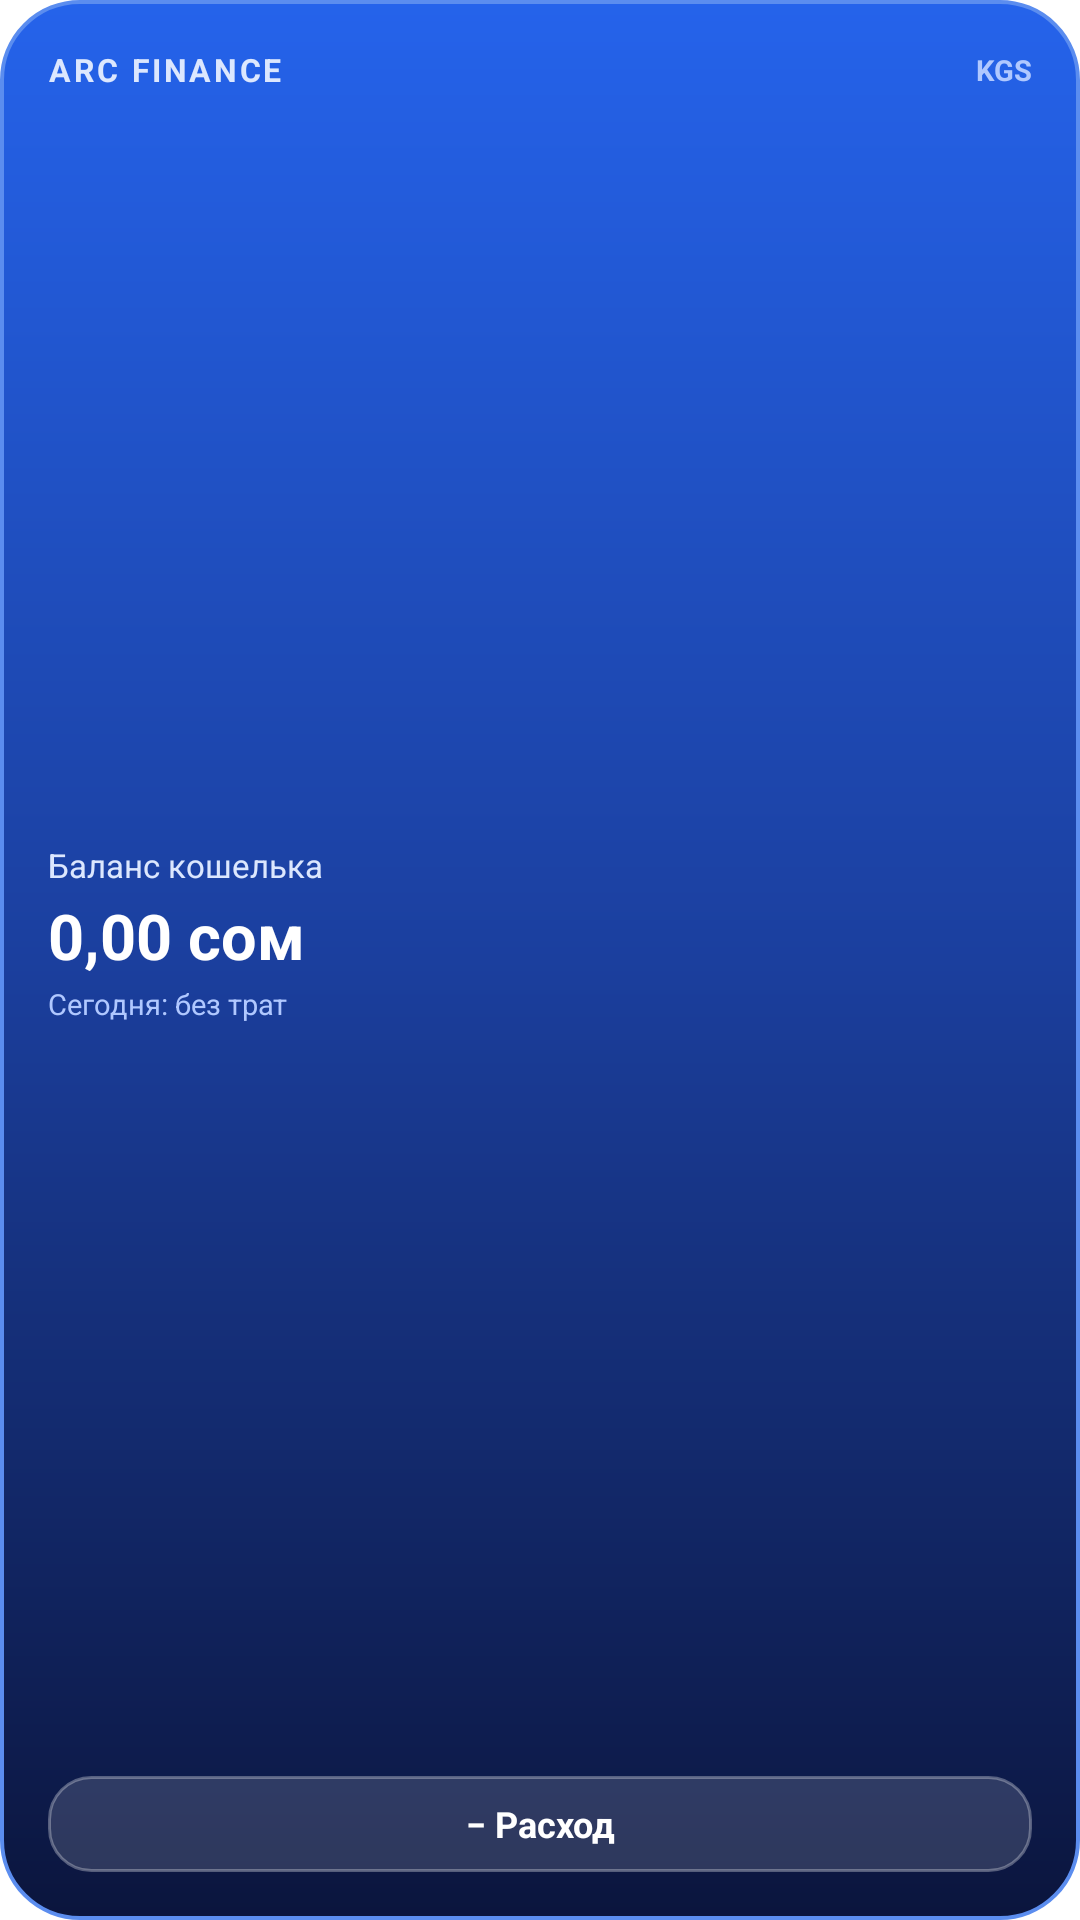

This screen was rendered from an Android layout file. Write that file and the resources it references.
<!-- AndroidManifest.xml: fallback theme Theme.MaterialComponents.DayNight.NoActionBar -->
<!-- res/layout/arc_mini_widget.xml -->
<?xml version="1.0" encoding="utf-8"?>
<LinearLayout xmlns:android="http://schemas.android.com/apk/res/android"
    android:id="@+id/widget_mini_root"
    android:layout_width="match_parent"
    android:layout_height="match_parent"
    android:background="@drawable/widget_bg"
    android:orientation="vertical"
    android:padding="16dp">

    
    <LinearLayout
        android:layout_width="match_parent"
        android:layout_height="wrap_content"
        android:gravity="center_vertical"
        android:orientation="horizontal">

        <TextView
            android:layout_width="0dp"
            android:layout_height="wrap_content"
            android:layout_weight="1"
            android:text="ARC FINANCE"
            android:textColor="#DCE7FE"
            android:textSize="10.5sp"
            android:textStyle="bold"
            android:letterSpacing="0.08" />

        <TextView
            android:layout_width="wrap_content"
            android:layout_height="wrap_content"
            android:text="KGS"
            android:textColor="#B0C8FF"
            android:textSize="9.5sp"
            android:textStyle="bold" />
    </LinearLayout>

    <FrameLayout
        android:layout_width="match_parent"
        android:layout_height="0dp"
        android:layout_weight="1" />

    
    <TextView
        android:id="@+id/widget_mini_balance_label"
        android:layout_width="wrap_content"
        android:layout_height="wrap_content"
        android:text="Баланс кошелька"
        android:textColor="#DCE7FE"
        android:textSize="11sp" />

    <TextView
        android:id="@+id/widget_mini_balance"
        android:layout_width="wrap_content"
        android:layout_height="wrap_content"
        android:layout_marginTop="2dp"
        android:text="0,00 сом"
        android:textColor="#FFFFFF"
        android:textSize="21sp"
        android:textStyle="bold" />

    <TextView
        android:id="@+id/widget_mini_subtitle"
        android:layout_width="wrap_content"
        android:layout_height="wrap_content"
        android:layout_marginTop="2dp"
        android:text="Сегодня: без трат"
        android:textColor="#B0C8FF"
        android:textSize="9.5sp" />

    <FrameLayout
        android:layout_width="match_parent"
        android:layout_height="0dp"
        android:layout_weight="1" />

    
    <TextView
        android:id="@+id/widget_mini_btn_expense"
        android:layout_width="match_parent"
        android:layout_height="32dp"
        android:background="@drawable/widget_btn_expense_bg"
        android:gravity="center"
        android:text="− Расход"
        android:textColor="#FFFFFF"
        android:textSize="12sp"
        android:textStyle="bold" />

</LinearLayout>
<!-- resources referenced by this layout -->
<resources>
  <!-- drawable widget_bg (drawable) -->
  <?xml version="1.0" encoding="utf-8"?>
  <shape xmlns:android="http://schemas.android.com/apk/res/android"
      android:shape="rectangle">
      <gradient
          android:angle="270"
          android:startColor="#2563EB"
          android:centerColor="#1B3F9E"
          android:endColor="#0B153D"
          android:type="linear" />
      <corners android:radius="26dp" />
      <stroke
          android:width="1.2dp"
          android:color="#5B8DEF" />
  </shape>
  <!-- drawable widget_btn_expense_bg (drawable) -->
  <?xml version="1.0" encoding="utf-8"?>
  <shape xmlns:android="http://schemas.android.com/apk/res/android"
      android:shape="rectangle">
      <solid android:color="#24FFFFFF" />
      <corners android:radius="14dp" />
      <stroke
          android:width="1dp"
          android:color="#4DFFFFFF" />
  </shape>
</resources>
